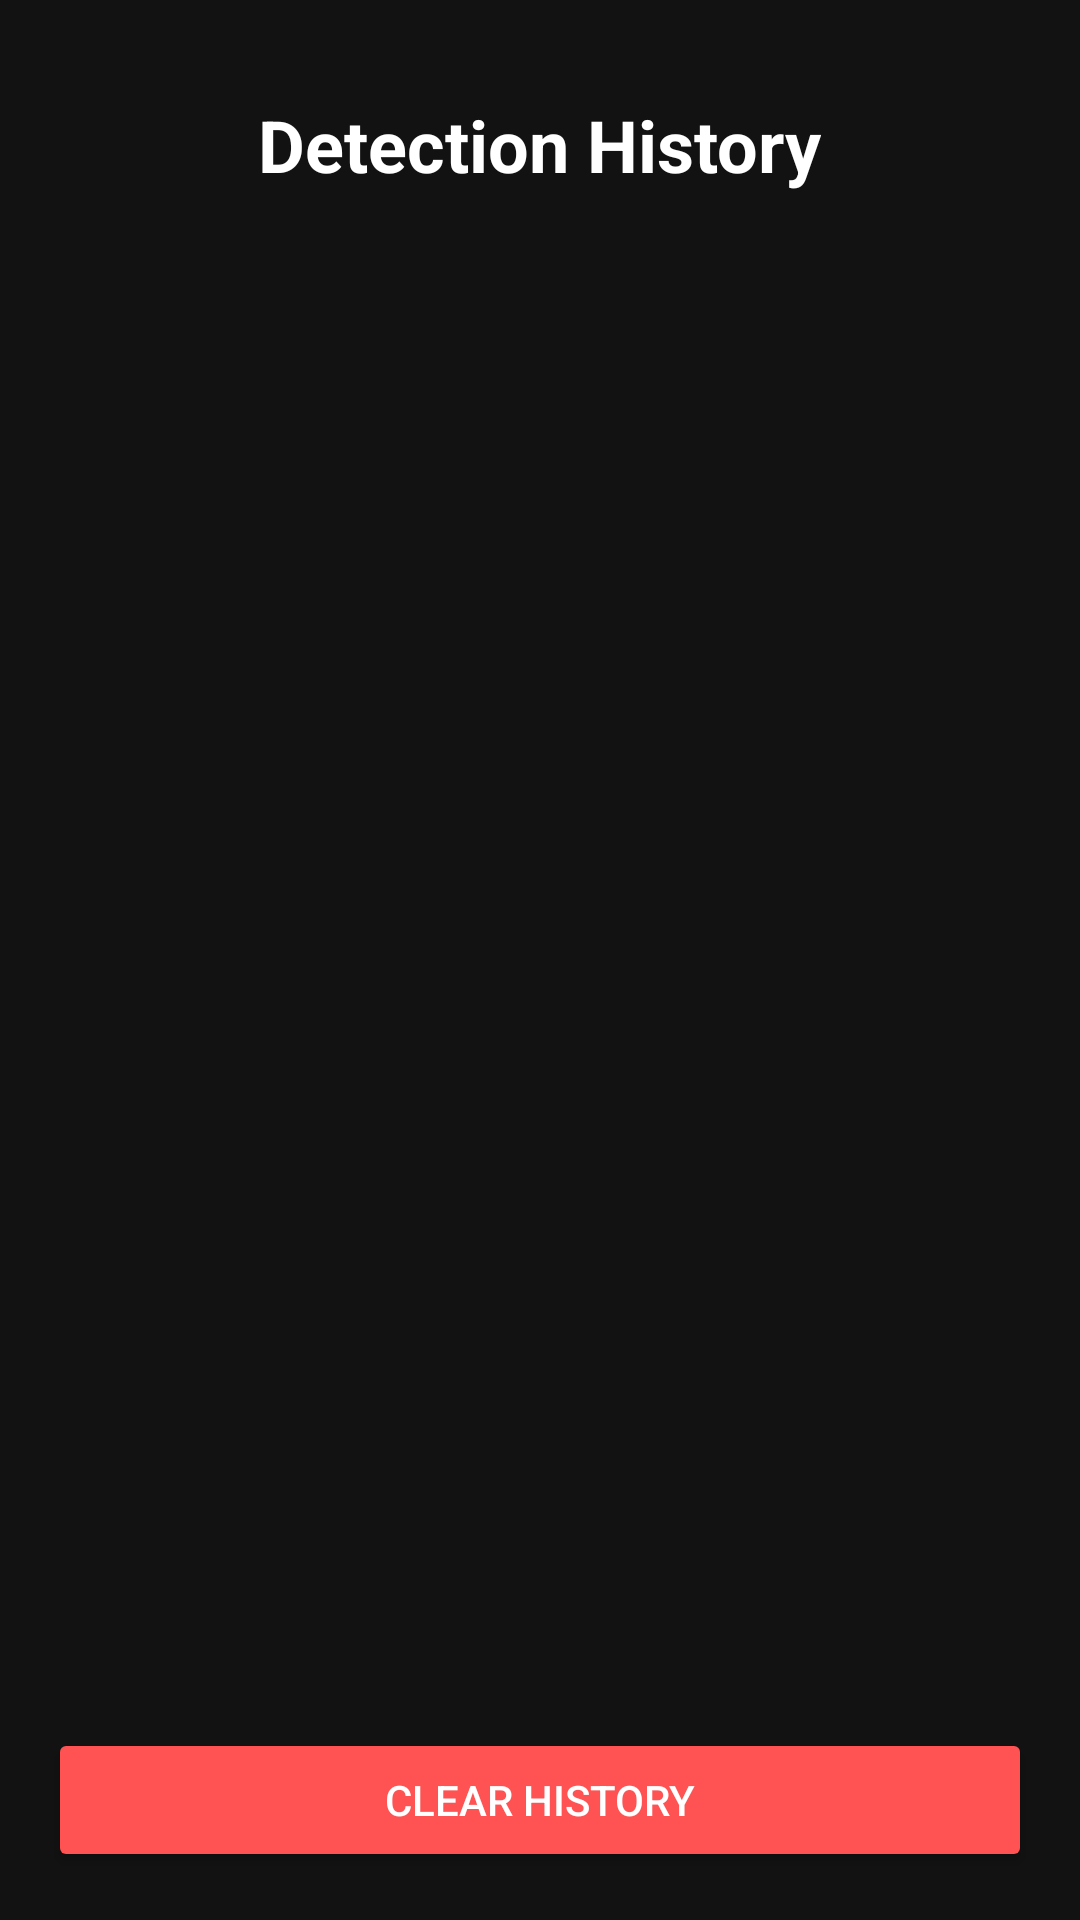

Write the Android layout XML for this screen, with the resource values it uses.
<!-- AndroidManifest.xml: application theme Theme.TapticApp -->
<!-- res/layout/fragment_history.xml -->
<?xml version="1.0" encoding="utf-8"?>
<LinearLayout xmlns:android="http://schemas.android.com/apk/res/android"
    xmlns:app="http://schemas.android.com/apk/res-auto"
    android:layout_width="match_parent"
    android:layout_height="match_parent"
    android:background="#121212"
    android:orientation="vertical"
    android:padding="16dp">

    
    <TextView
        android:layout_width="wrap_content"
        android:layout_height="wrap_content"
        android:layout_gravity="center"
        android:layout_marginTop="16dp"
        android:text="Detection History"
        android:textColor="#FFFFFF"
        android:textSize="24sp"
        android:textStyle="bold" />

    
    <androidx.recyclerview.widget.RecyclerView
        android:id="@+id/historyRecyclerView"
        android:layout_width="match_parent"
        android:layout_height="0dp"
        android:layout_marginTop="16dp"
        android:layout_weight="1" />

    
    <TextView
        android:id="@+id/emptyText"
        android:layout_width="wrap_content"
        android:layout_height="0dp"
        android:layout_gravity="center"
        android:layout_weight="1"
        android:gravity="center"
        android:text="No detections yet"
        android:textColor="#B0BEC5"
        android:textSize="16sp"
        android:visibility="gone" />

    
    <Button
        android:id="@+id/clearHistoryButton"
        android:layout_width="match_parent"
        android:layout_height="wrap_content"
        android:layout_marginTop="16dp"
        android:backgroundTint="#FF5252"
        android:text="Clear History"
        android:textColor="#FFFFFF" />

</LinearLayout>
<!-- resources referenced by this layout -->
<resources>
  <style name="Theme.TapticApp" parent="Theme.Material3.DayNight.NoActionBar">
          
          <item name="colorPrimary">@color/purple_500</item>
          <item name="colorPrimaryContainer">@color/purple_700</item>
          <item name="android:statusBarColor">?attr/colorPrimary</item>
      </style>
  <color name="purple_500">#FF6200EE</color>
  <color name="purple_700">#FF3700B3</color>
</resources>
